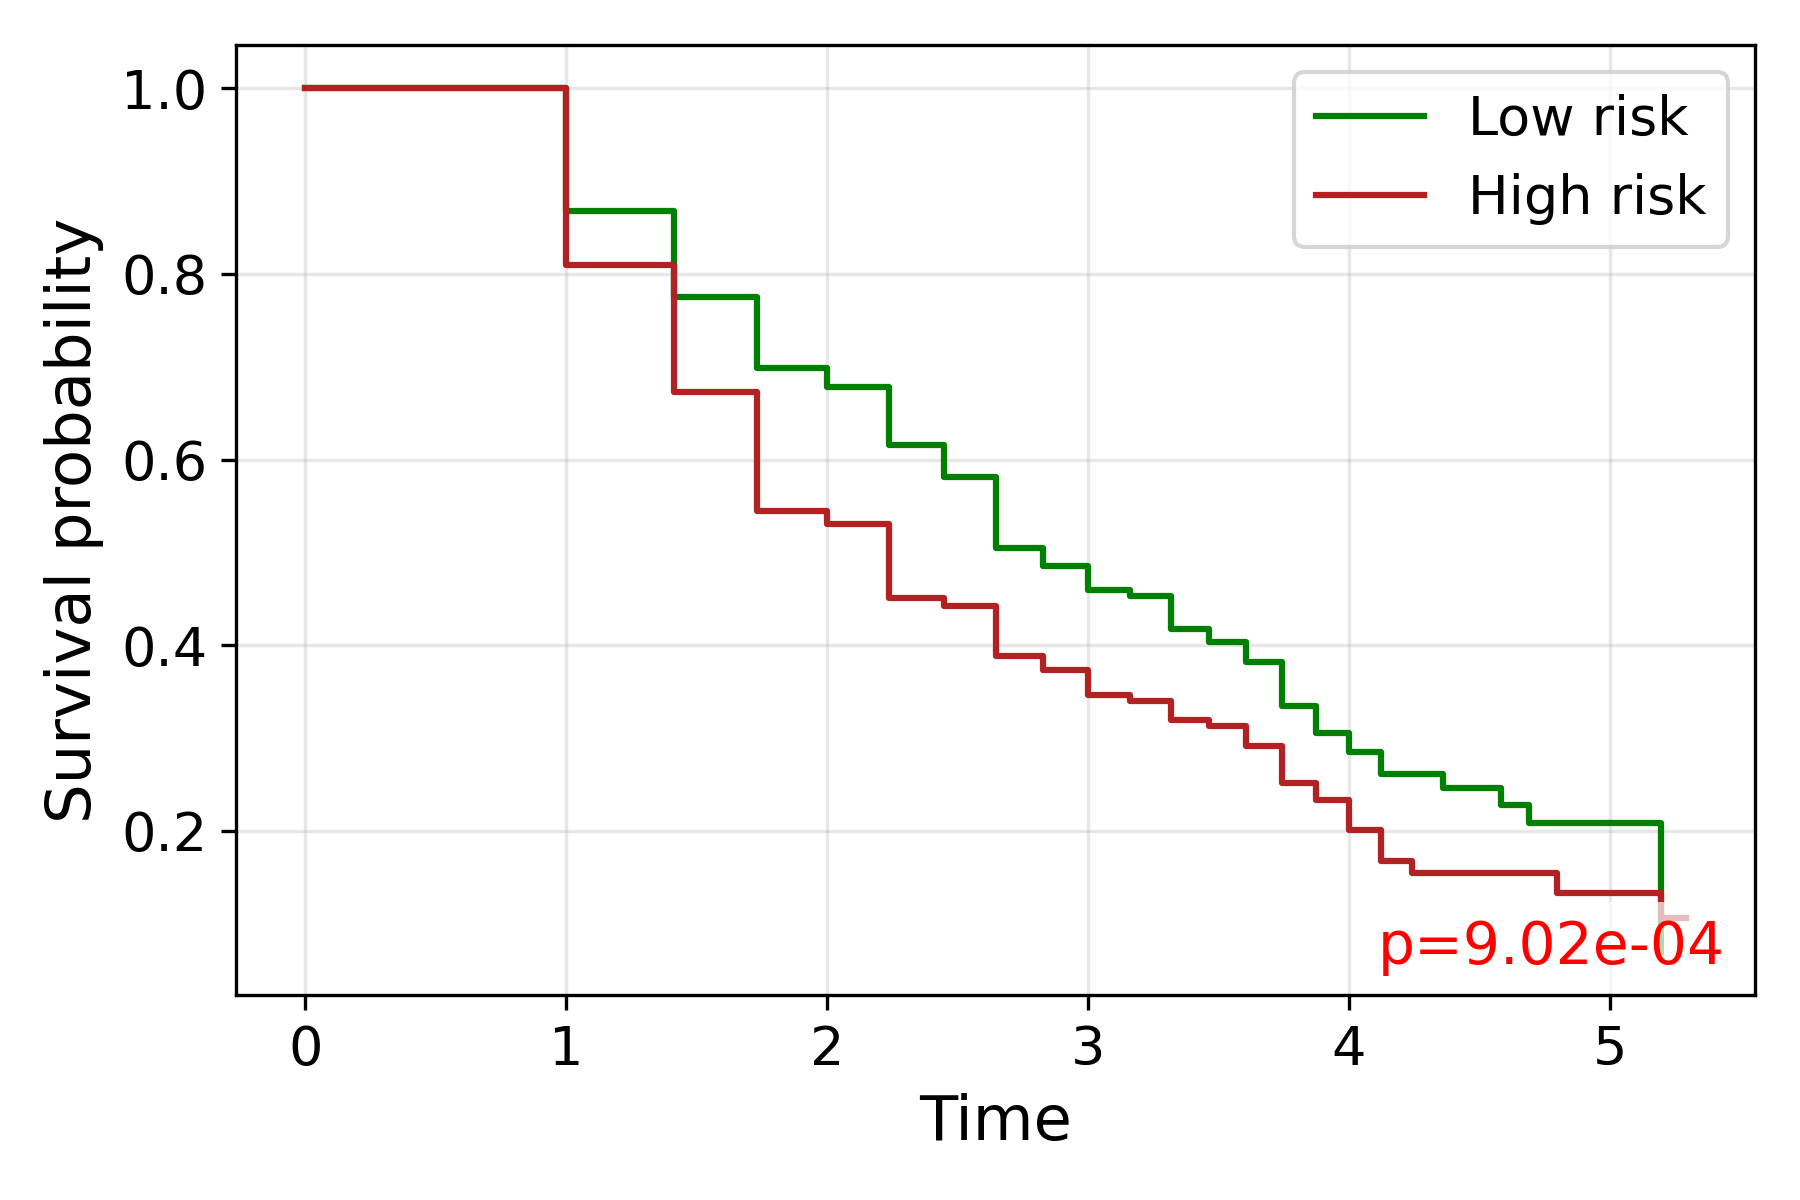

The table this chart was drawn from, first rows:
time, S_low, S_high
0.0, 1.0, 1.0
1.0, 0.8673, 0.8092
1.414, 0.7747, 0.6728
1.732, 0.6982, 0.5448
2.0, 0.6779, 0.5306
2.236, 0.6156, 0.4508
2.449, 0.5817, 0.4419
2.646, 0.5044, 0.3884
2.828, 0.485, 0.3729
3.0, 0.4589, 0.3466
3.162, 0.4533, 0.3403
3.317, 0.4171, 0.3199
3.464, 0.4032, 0.313
3.606, 0.3816, 0.2911
3.742, 0.3349, 0.2518
3.873, 0.3053, 0.2331
4.0, 0.285, 0.2013
4.123, 0.2612, 0.1678
4.243, 0.2612, 0.1549
4.359, 0.2467, 0.1549
4.472, 0.2467, 0.1549
4.583, 0.2277, 0.1549
4.69, 0.2087, 
4.796, , 0.1328
5.0, 0.2087, 
5.099, 0.2087, 0.1328
5.196, 0.06958, 0.1062
5.292, , 0.1062
